Run: headless pygame with SDL's dummy video driver; simulated clock (each Clock.tick advances the game by its frame time, no real sleeping); random seed 0; keys injected as events and as key.get_pressed() state; no mouse input.
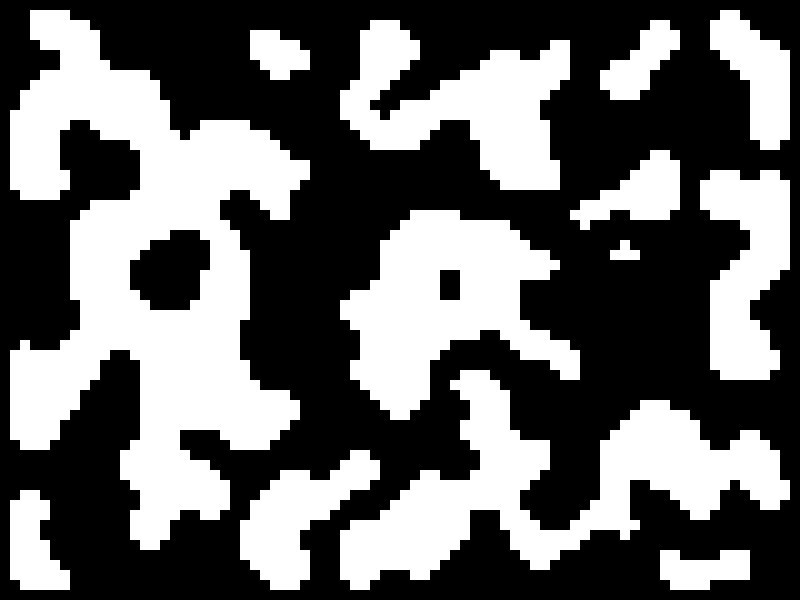
Frame 1 of 4 · flips 1–60 · no input
Frame 2 of 4 · flips 61–180 · tapped SPACE, RETURN · held RIGHT (→), D · screen unchanged from frame 1, image omitted
Frame 3 of 4 · flips 181–300 · held DOWN (↓), S · screen unchanged from frame 2, image omitted
Frame 4 of 4 · flips 301–420 · held LEFT (←), A, UP (↑), W · screen unchanged from frame 3, image omitted

The pygame program that drew these frames:

import pygame
import random

# Initialize pygame
pygame.init()

# Constants
WIDTH, HEIGHT = 800, 600
CELL_SIZE = 10
ROWS, COLS = HEIGHT // CELL_SIZE, WIDTH // CELL_SIZE  # Swap ROWS and COLS
WHITE = (255, 255, 255)
BLACK = (0, 0, 0)

# Create the screen
screen = pygame.display.set_mode((WIDTH, HEIGHT))
pygame.display.set_caption("Cave Generator")

# Create a grid to represent the cave
grid = [[random.choice([0, 1]) for _ in range(COLS)] for _ in range(ROWS)]

# Function to generate the cave using cellular automata
def generate_cave(grid, generations):
    for _ in range(generations):
        new_grid = [[0 for _ in range(COLS)] for _ in range(ROWS)]
        for row in range(1, ROWS - 1):
            for col in range(1, COLS - 1):
                neighbors = [
                    grid[row - 1][col - 1],
                    grid[row - 1][col],
                    grid[row - 1][col + 1],
                    grid[row][col - 1],
                    grid[row][col + 1],
                    grid[row + 1][col - 1],
                    grid[row + 1][col],
                    grid[row + 1][col + 1],
                ]
                wall_count = sum(neighbors)
                if wall_count >= 5:
                    new_grid[row][col] = 1
                elif wall_count <= 3:
                    new_grid[row][col] = 0
                else:
                    new_grid[row][col] = grid[row][col]
        grid = new_grid
    return grid

# Generate the cave
grid = generate_cave(grid, 5)

# Main game loop
running = True
while running:
    for event in pygame.event.get():
        if event.type == pygame.QUIT:
            running = False

    # Draw the grid on the screen
    for row in range(ROWS):
        for col in range(COLS):
            color = WHITE if grid[row][col] == 1 else BLACK
            pygame.draw.rect(
                screen, color, (col * CELL_SIZE, row * CELL_SIZE, CELL_SIZE, CELL_SIZE)
            )

    pygame.display.flip()

pygame.quit()
